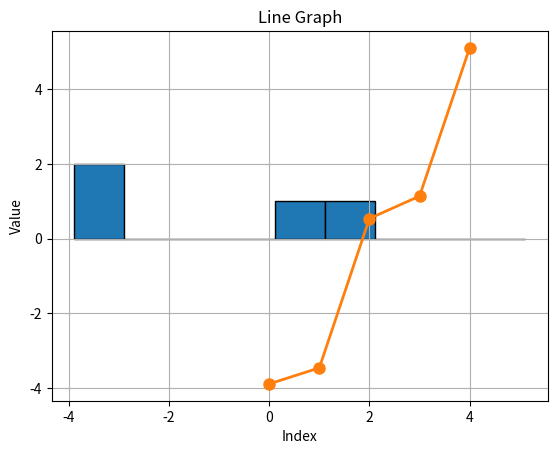

The script that saved this image:
import numpy as np
import matplotlib.pyplot as plt
from collections import Counter
from statistics import mean, median, stdev, variance


class DataAnalyzer:
    def __init__(self, data, remove_zero=False):
        self.data = self._remove_zero(data) if remove_zero else data
        self.counter = Counter(self.data)

    def _remove_zero(self, data):
        """
        移除接近 0 之極小值(包含 0 )
        :param data:
        :return:
        """
        return [x for x in data if abs(x) > 1e-9]

    def general_statistics(self):
        common_mode, common_mode_count = self.counter.most_common(1)[0]
        general_mean = mean(self.data)
        general_median = median(self.data)
        general_stdev = stdev(self.data)
        general_variance = variance(self.data)
        min_value = min(self.data)
        max_value = max(self.data)
        sum_value = sum(self.data)
        count_value = len(self.data)

        return {
            "眾數": [common_mode, common_mode_count],
            "一般平均": round(general_mean, 5),
            "中位數": round(general_median, 5),
            "標準差": round(general_stdev, 5),
            "變異數": round(general_variance, 5),
            "最小值": round(min_value, 5),
            "最大值": round(max_value, 5),
            "總和": round(sum_value, 5),
            "數量": count_value
        }

    def special_statistics(self):
        """
        特殊規則下的平均值，篩選掉 0 值 與 絕對值大於 5 之值後計算平均
        :return:
        """
        special_mean_data = [x for x in self.data if abs(x) <= 5 and x != 0]
        special_mean = mean(special_mean_data) if special_mean_data else "Not applicable"

        return {
            "特殊平均": round(special_mean, 5)
        }

    def plot_distribution(self, mode='fixed', n_bins=None, bin_width=1):
        """
        繪製直方圖
        :param mode:模式選擇; fixed/dynamic; fixed為固定寬度、dynamic為動態寬度須設定區間總數
        :param n_bins: 設定動態模式下的區間總數，設定為10則代表最大值與最小值之間等分10個區間
        :param bin_width: 設定固定模式下的區間寬度，設定為1即間隔為1做一個區間
        :return:
        """
        min_val, max_val = min(self.data), max(self.data)

        if mode == 'fixed':
            bins = np.arange(min_val, max_val + bin_width, bin_width)
        elif mode == 'dynamic':
            bins = n_bins if n_bins else 10  # 可以設定其他預設的bin數量

        plt.hist(self.data, bins=bins, edgecolor='black')
        plt.xlabel('Angle')
        plt.ylabel('Frequency')
        plt.grid(True)
        plt.show()

        print(f"最小值: {min_val}, 最大值: {max_val}")
        if mode == 'fixed':
            print(f"區間大小: {bin_width}")
        else:
            print(f"區間數量: {bins}")

    def plot_line_graph(self, x_data=None, y_label='Value', x_label='Index', title='Line Graph'):
        """
        繪製折線圖
        :param x_data: x軸的數據，若為None則使用索引
        :param y_label: y軸的標籤
        :param x_label: x軸的標籤
        :param title: 圖的標題
        """
        if x_data is None:
            x_data = list(range(len(self.data)))

        plt.plot(x_data, self.data, marker='o', linestyle='-', linewidth=2, markersize=8)
        plt.xlabel(x_label)
        plt.ylabel(y_label)
        plt.title(title)
        plt.grid(True)
        plt.show()

if __name__ == '__main__':
    _data = [-3.89, -3.46, 0.54, 1.14, 5.11, 0]
    analyzer = DataAnalyzer(_data, remove_zero=True)

    general_stats = analyzer.general_statistics()
    print(f"一般統計: {general_stats}")

    special_stats = analyzer.special_statistics()
    print(f"特殊統計: {special_stats}")

    analyzer.plot_distribution(bin_width=1)

    analyzer.plot_line_graph()